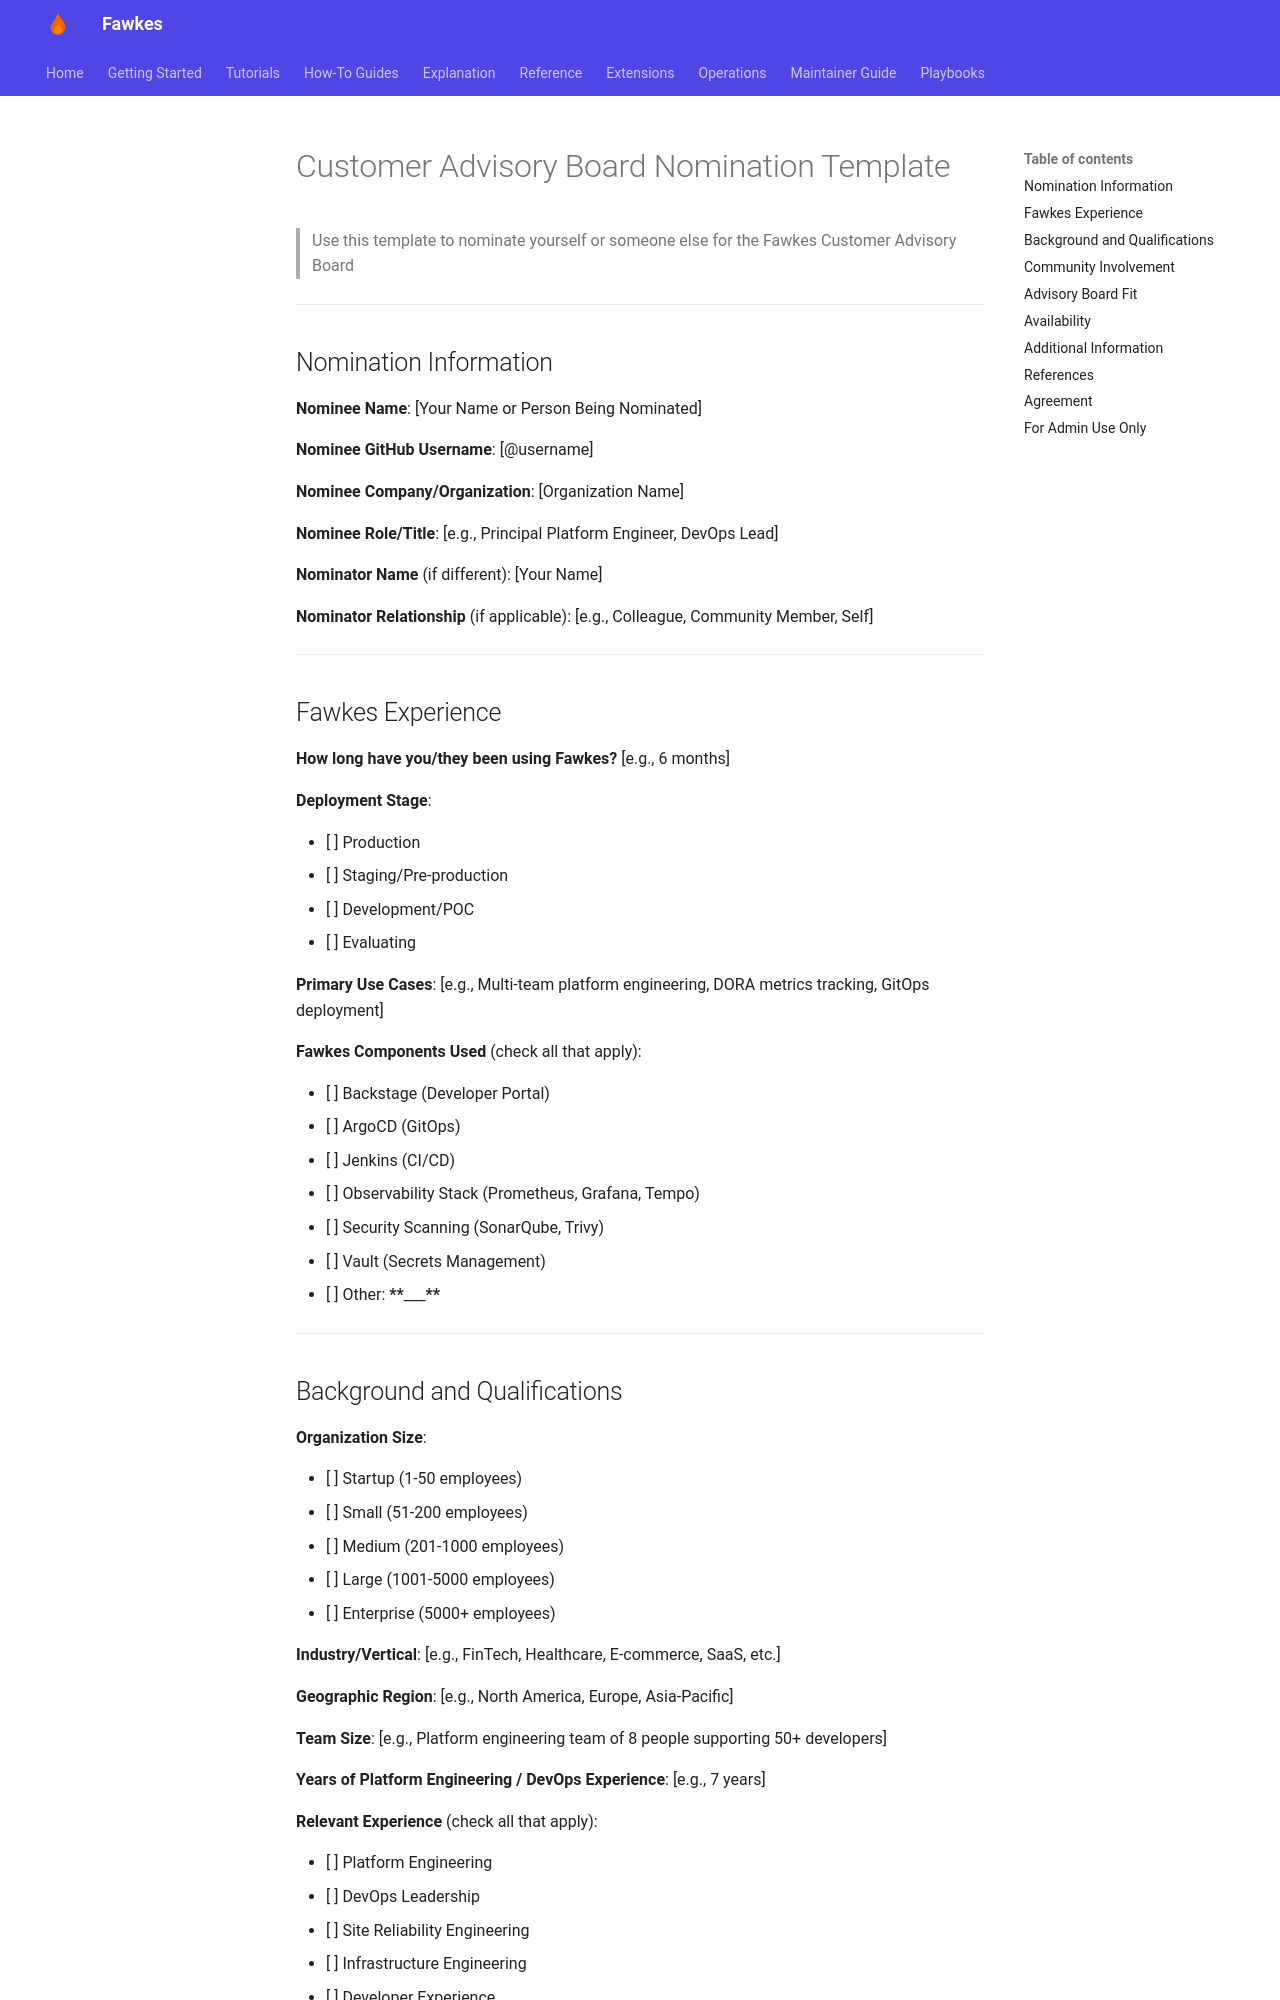

repository: paruff/fawkes · page: research/templates/cab-nomination/index.html · generator: mkdocs

# Customer Advisory Board Nomination Template

> Use this template to nominate yourself or someone else for the Fawkes Customer Advisory Board

---

## Nomination Information

**Nominee Name**: [Your Name or Person Being Nominated]

**Nominee GitHub Username**: [@username]

**Nominee Company/Organization**: [Organization Name]

**Nominee Role/Title**: [e.g., Principal Platform Engineer, DevOps Lead]

**Nominator Name** (if different): [Your Name]

**Nominator Relationship** (if applicable): [e.g., Colleague, Community Member, Self]

---

## Fawkes Experience

**How long have you/they been using Fawkes?**
[e.g., 6 months]

**Deployment Stage**:

- [ ] Production
- [ ] Staging/Pre-production
- [ ] Development/POC
- [ ] Evaluating

**Primary Use Cases**:
[e.g., Multi-team platform engineering, DORA metrics tracking, GitOps deployment]

**Fawkes Components Used** (check all that apply):

- [ ] Backstage (Developer Portal)
- [ ] ArgoCD (GitOps)
- [ ] Jenkins (CI/CD)
- [ ] Observability Stack (Prometheus, Grafana, Tempo)
- [ ] Security Scanning (SonarQube, Trivy)
- [ ] Vault (Secrets Management)
- [ ] Other: **\*\***\_\_\_**\*\***

---
